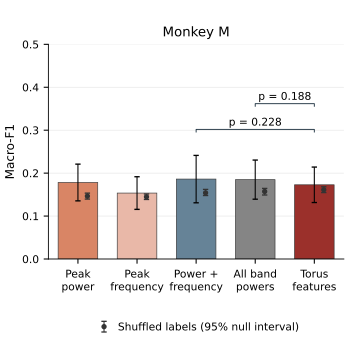

The data file committed next to this chart (first rows):
method, analysis, monkey, mean, sd, n_lfps, n_days, n_trials, n_animals, null_mean, null_low, null_high
peak_power, short, M, 0.1782, 0.04275, 115, 48, 13338, 1, 0.1464, 0.1396, 0.1534
peak_frequency, short, M, 0.1536, 0.03801, 115, 48, 13338, 1, 0.1448, 0.1387, 0.1514
power_frequency, short, M, 0.1861, 0.05522, 115, 48, 13338, 1, 0.1541, 0.1479, 0.1622
all_bands, short, M, 0.1848, 0.04561, 115, 48, 13338, 1, 0.1572, 0.149, 0.1645
torus, short, M, 0.1727, 0.0413, 115, 48, 13338, 1, 0.1612, 0.1547, 0.1681
